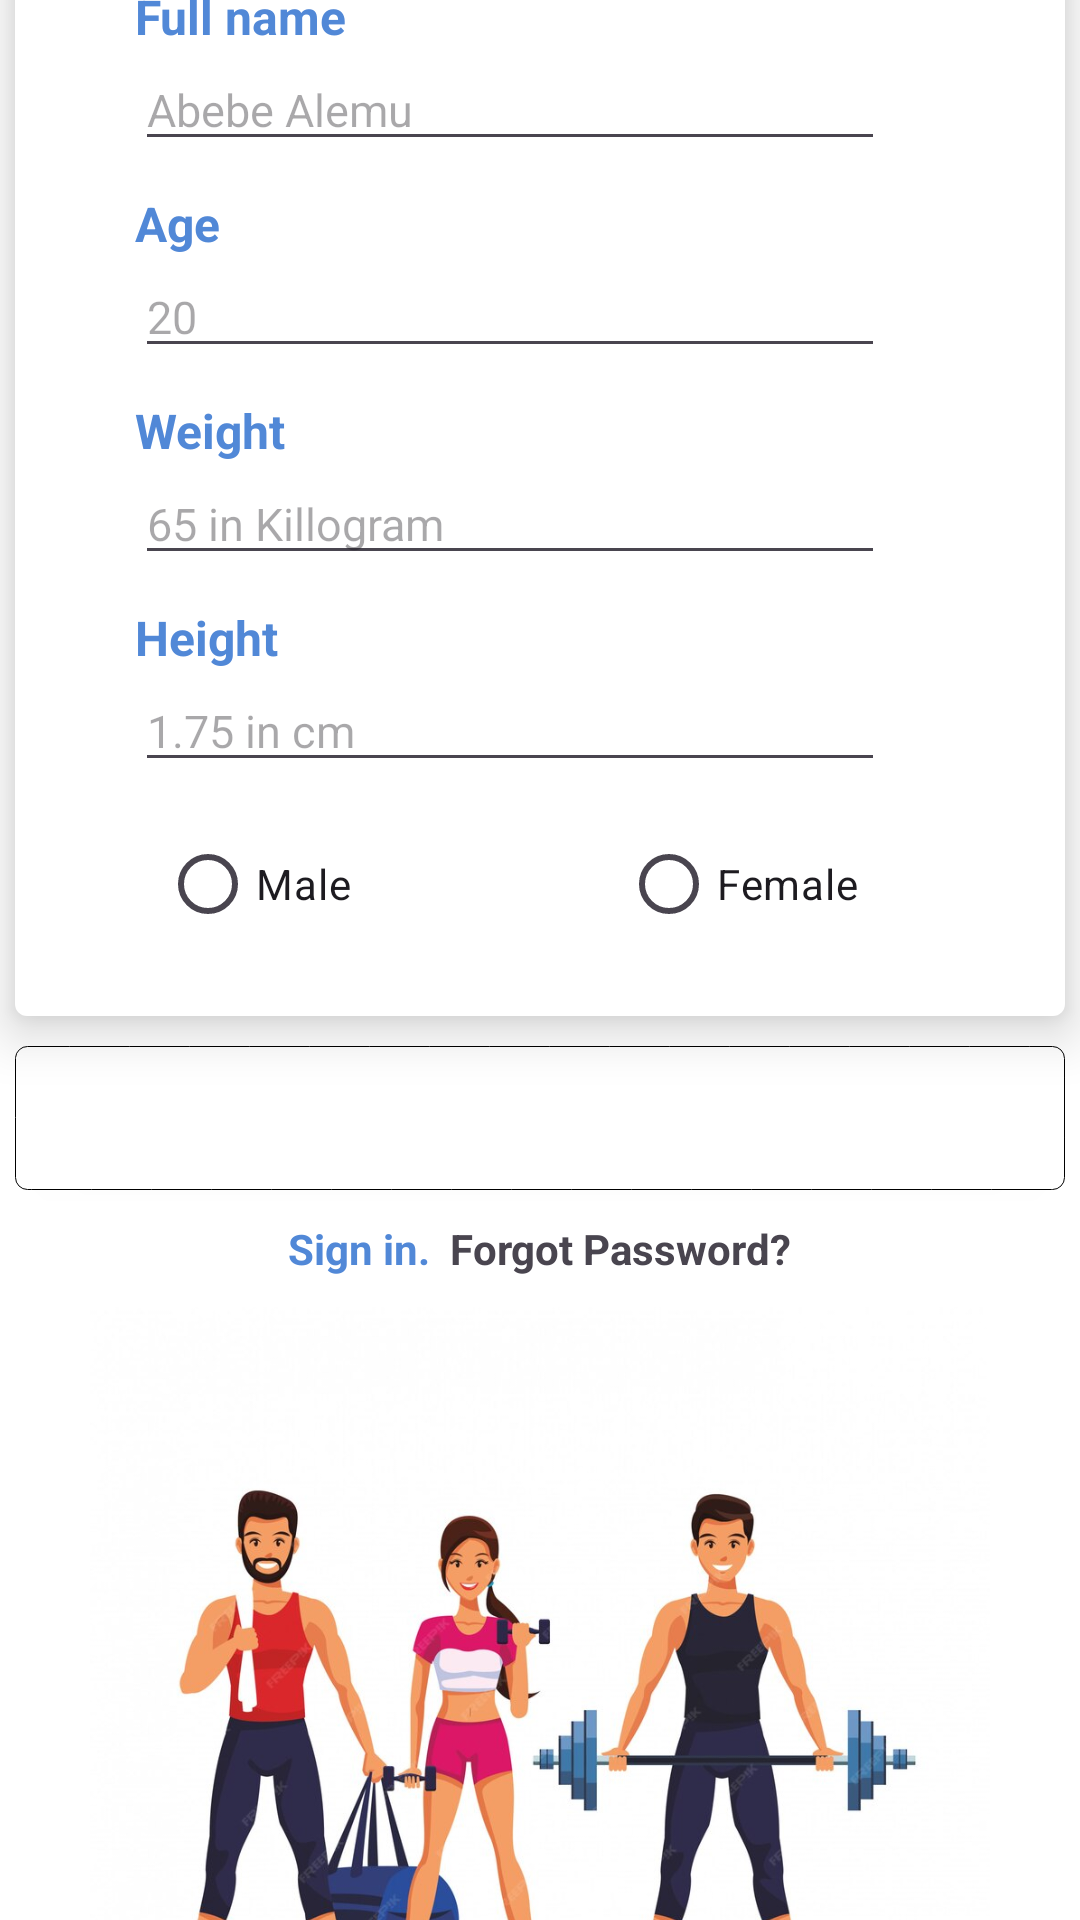

Produce the Android XML layout that renders to this screen, including the resource entries it uses.
<!-- AndroidManifest.xml: application theme Theme.Health -->
<!-- res/layout/activity_main.xml -->
<?xml version="1.0" encoding="utf-8"?>
<LinearLayout xmlns:android="http://schemas.android.com/apk/res/android"
    xmlns:app="http://schemas.android.com/apk/res-auto"
    xmlns:tools="http://schemas.android.com/tools"
    android:id="@+id/main"
    android:layout_width="match_parent"
    android:layout_height="match_parent"
    android:orientation="vertical"
    android:background="@color/white"
    android:gravity="center"
    tools:context=".MainActivity">
    <LinearLayout
        android:layout_width="350dp"
        android:layout_height="wrap_content"
        android:layout_marginTop="70dp"
        android:orientation="vertical"
        android:paddingLeft="40dp"
        android:paddingBottom="20dp"
        android:paddingTop="20dp"
        android:paddingRight="40dp"
        android:background="@drawable/shape"

        android:elevation="10dp"

        >

        <LinearLayout
            android:layout_width="wrap_content"
            android:layout_height="wrap_content"
            android:orientation="vertical"
            android:layout_marginBottom="0dp"


            >
            <TextView
                android:layout_width="wrap_content"
                android:layout_height="wrap_content"
                android:text="Full name"

                android:textSize="16dp"
                android:textColor="@color/blue"
                android:textStyle="bold"
                />
            <EditText

                android:id="@+id/name"
                android:hint="Abebe Alemu"
                android:textSize="15dp"
                android:layout_width="250dp"
                android:layout_height="wrap_content"
                android:layout_marginBottom="10dp"
                />




            <TextView
                android:layout_width="wrap_content"
                android:layout_height="wrap_content"
                android:text="Age"

                android:textSize="16dp"
                android:textColor="@color/blue"
                android:textStyle="bold"
                />
            <EditText
                android:id="@+id/age"
                android:layout_width="250dp"
                android:hint="20"
                android:textSize="15dp"
                android:layout_height="wrap_content"
                android:layout_marginBottom="10dp"
                />


            <TextView
                android:layout_width="wrap_content"
                android:layout_height="wrap_content"
                android:text="Weight"

                android:textSize="16dp"
                android:textColor="@color/blue"
                android:textStyle="bold"
                />
            <EditText

                android:id="@+id/weight"
                android:hint="65 in Killogram"
                android:textSize="15dp"
                android:layout_width="250dp"
                android:layout_height="wrap_content"

                android:layout_marginBottom="10dp"/>


            <TextView
                android:layout_width="wrap_content"
                android:layout_height="wrap_content"
                android:text="Height"

                android:textSize="16dp"

                android:textColor="@color/blue"
                android:textStyle="bold"
                />
            <EditText

                android:id="@+id/height"
                android:layout_width="250dp"
                android:hint="1.75 in cm"
                android:textSize="15dp"

                android:layout_height="wrap_content"
                android:layout_marginBottom="10dp"

                />
            <RadioGroup
                android:layout_width="wrap_content"
                android:layout_height="wrap_content"
                android:orientation="horizontal"
                android:layout_gravity="center"

                >
                <RadioButton
                    android:layout_width="wrap_content"
                    android:layout_height="wrap_content"
                    android:text="Male"
                    android:layout_marginRight="90dp"
                   />
                <RadioButton
                    android:layout_width="wrap_content"
                    android:layout_height="wrap_content"
                    android:text="Female"/>

            </RadioGroup>


        </LinearLayout>

    </LinearLayout>
    <Button
        android:id="@+id/buttonRegister"
        android:layout_width="350dp"
        android:layout_height="wrap_content"
        android:text="Register"
        android:textSize="16dp"
        android:layout_marginTop="10dp"
        android:background="@drawable/btn_shape"
        android:textColor="@android:color/white"

        android:elevation="10dp"/>
<LinearLayout
    android:layout_width="wrap_content"
    android:layout_height="wrap_content"
    android:layout_margin="10dp"
    android:orientation="horizontal">
    <TextView
        android:textColor="@color/blue"
        android:textStyle="bold"
        android:layout_width="wrap_content"
        android:layout_height="wrap_content"
        android:text="Sign in.  "
        android:autoLink="web"
        android:linksClickable="true"/>
    <TextView
        android:textStyle="bold"
        android:layout_width="wrap_content"
        android:layout_height="wrap_content"
        android:text="Forgot Password?"
        android:autoLink="web"
        android:linksClickable="true"/>
</LinearLayout>



    <ImageView
        android:layout_width="300dp"
        android:layout_height="300dp"
        android:src="@drawable/n"
        />


</LinearLayout>
<!-- resources referenced by this layout -->
<resources>
  <color name="blue">#5188D7</color>
  <color name="white">#FFFFFF</color>
  <!-- drawable btn_shape (drawable) -->
  <shape xmlns:android="http://schemas.android.com/apk/res/android">
      <solid android:color="#FFFFFF"/>
      <stroke
          android:width="0.4dp"
          android:dashWidth="20dp"
          android:color="#000000"/>
  
      <corners android:radius="4dp"/>
      <padding
          android:left="10dp"
          android:top="3dp"
          android:right="10dp"
          android:bottom="3dp"/>
  </shape>
  <!-- drawable n: png bitmap (drawable, 75454 bytes) -->
  <!-- drawable shape (drawable) -->
  <shape xmlns:android="http://schemas.android.com/apk/res/android">
      <solid android:color="#FFFFFF"/>
      <stroke
          android:width="0dp"
          android:color="@color/grey"/>
      <corners android:radius="4dp"/>
      <padding
          android:left="10dp"
          android:top="3dp"
          android:right="0dp"
          android:bottom="3dp"/>
  </shape>
  <style name="Theme.Health" parent="Base.Theme.Health" />
  <color name="grey">#928B8B</color>
  <style name="Base.Theme.Health" parent="Theme.Material3.Light.NoActionBar">
          
          
          <item name="colorPrimary">@color/blue</item>
      </style>
</resources>
